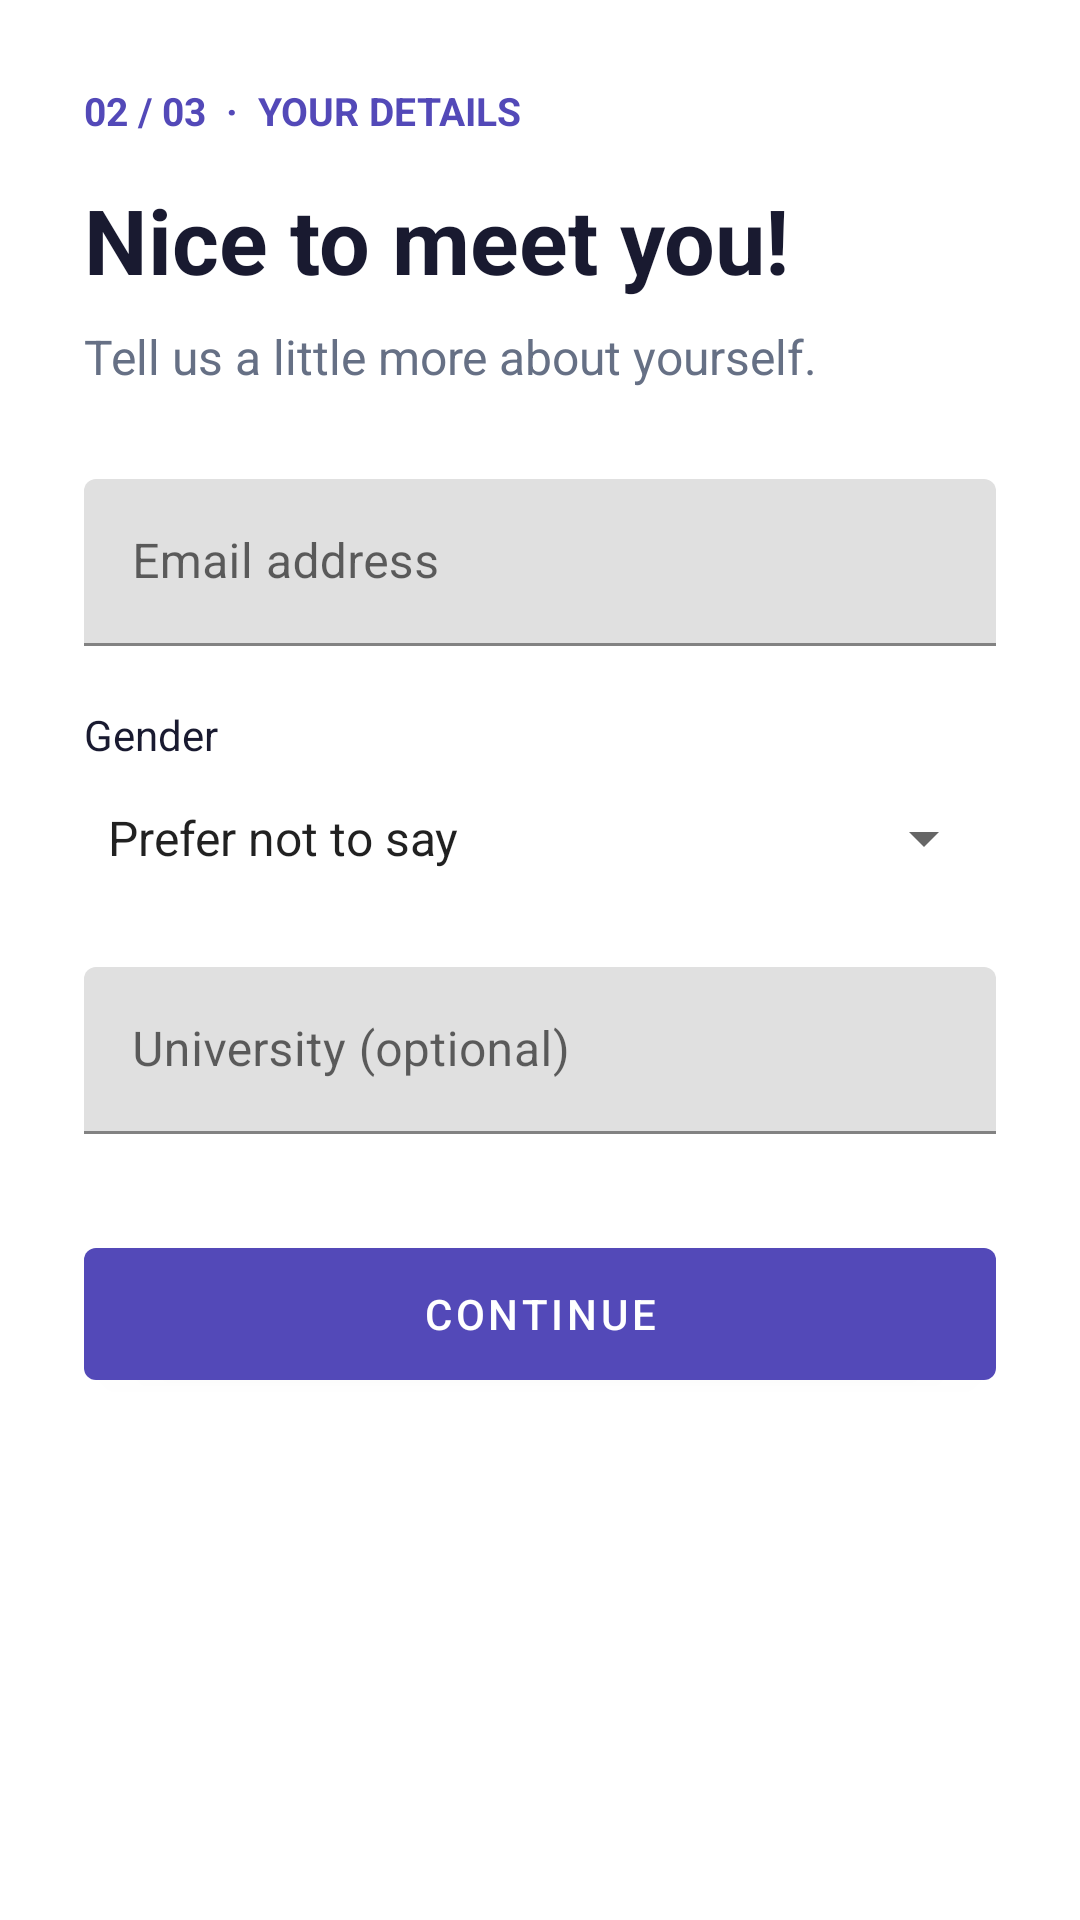

The Android layout XML behind this screen, and the referenced resources:
<!-- AndroidManifest.xml: application theme Theme.Onboarding -->
<!-- res/layout/fragment2.xml -->
<?xml version="1.0" encoding="utf-8"?>
<ScrollView xmlns:android="http://schemas.android.com/apk/res/android" android:layout_width="match_parent" android:layout_height="match_parent" android:fillViewport="true">
<LinearLayout android:layout_width="match_parent" android:layout_height="wrap_content" android:orientation="vertical" android:padding="28dp">
<TextView android:layout_width="match_parent" android:layout_height="wrap_content" android:text="02 / 03  ·  YOUR DETAILS" android:textColor="@color/primary" android:textStyle="bold" android:textSize="13sp" />
<TextView android:id="@+id/detailsHeading" android:layout_width="match_parent" android:layout_height="wrap_content" android:text="Nice to meet you!" android:textColor="@color/ink" android:textStyle="bold" android:textSize="30sp" android:layout_marginTop="14dp" />
<TextView android:layout_width="match_parent" android:layout_height="wrap_content" android:text="Tell us a little more about yourself." android:textColor="@color/muted" android:textSize="16sp" android:layout_marginTop="8dp" />
<com.google.android.material.textfield.TextInputLayout android:layout_width="match_parent" android:layout_height="wrap_content" android:hint="Email address" android:layout_marginTop="30dp"><com.google.android.material.textfield.TextInputEditText android:id="@+id/emailInput" android:layout_width="match_parent" android:layout_height="wrap_content" android:inputType="textEmailAddress" /></com.google.android.material.textfield.TextInputLayout>
<TextView android:layout_width="match_parent" android:layout_height="wrap_content" android:text="Gender" android:textSize="14sp" android:textColor="@color/ink" android:layout_marginTop="20dp" />
<Spinner android:id="@+id/genderSpinner" android:layout_width="match_parent" android:layout_height="50dp" android:entries="@array/gender_options" />
<com.google.android.material.textfield.TextInputLayout android:layout_width="match_parent" android:layout_height="wrap_content" android:hint="University (optional)" android:layout_marginTop="18dp"><com.google.android.material.textfield.TextInputEditText android:id="@+id/universityInput" android:layout_width="match_parent" android:layout_height="wrap_content" android:inputType="textCapWords" /></com.google.android.material.textfield.TextInputLayout>
<com.google.android.material.button.MaterialButton android:id="@+id/detailsContinueButton" android:layout_width="match_parent" android:layout_height="56dp" android:text="Continue" android:layout_marginTop="32dp" />
</LinearLayout></ScrollView>
<!-- resources referenced by this layout -->
<resources>
  <string-array name="gender_options"><item>Prefer not to say</item><item>Female</item><item>Male</item><item>Other</item></string-array>
  <color name="ink">#191A30</color>
  <color name="muted">#667085</color>
  <color name="primary">#5349B8</color>
  <style name="Theme.Onboarding" parent="Theme.MaterialComponents.DayNight.NoActionBar"><item name="colorPrimary">@color/primary</item><item name="colorPrimaryVariant">@color/primary_dark</item><item name="colorOnPrimary">#FFFFFF</item><item name="android:statusBarColor">@color/primary_dark</item><item name="android:windowLightStatusBar">false</item></style>
  <color name="primary_dark">#40399B</color>
</resources>
